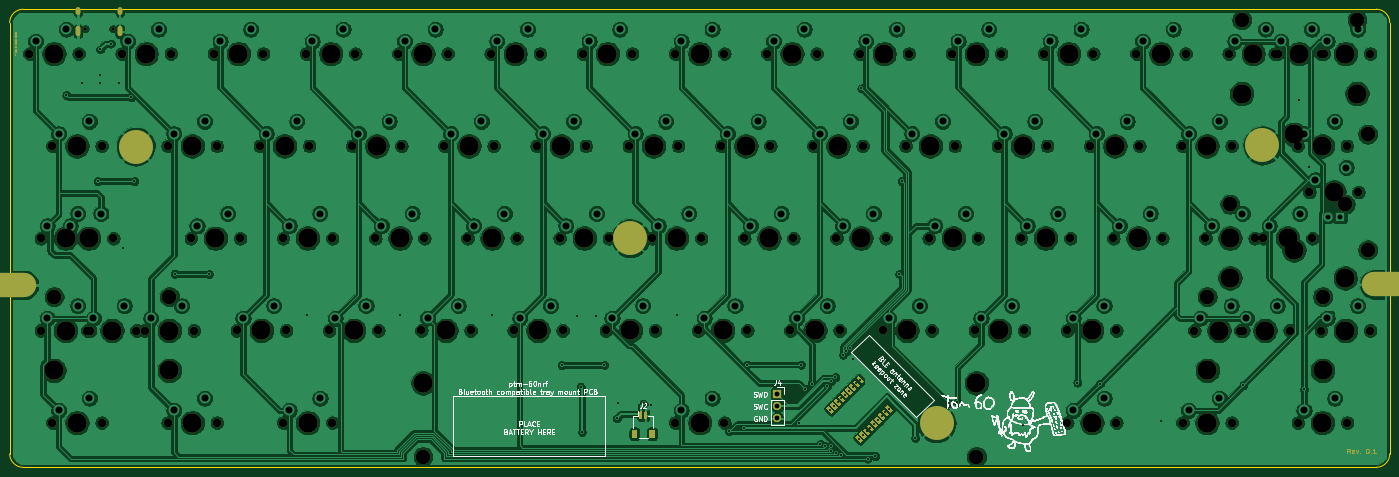
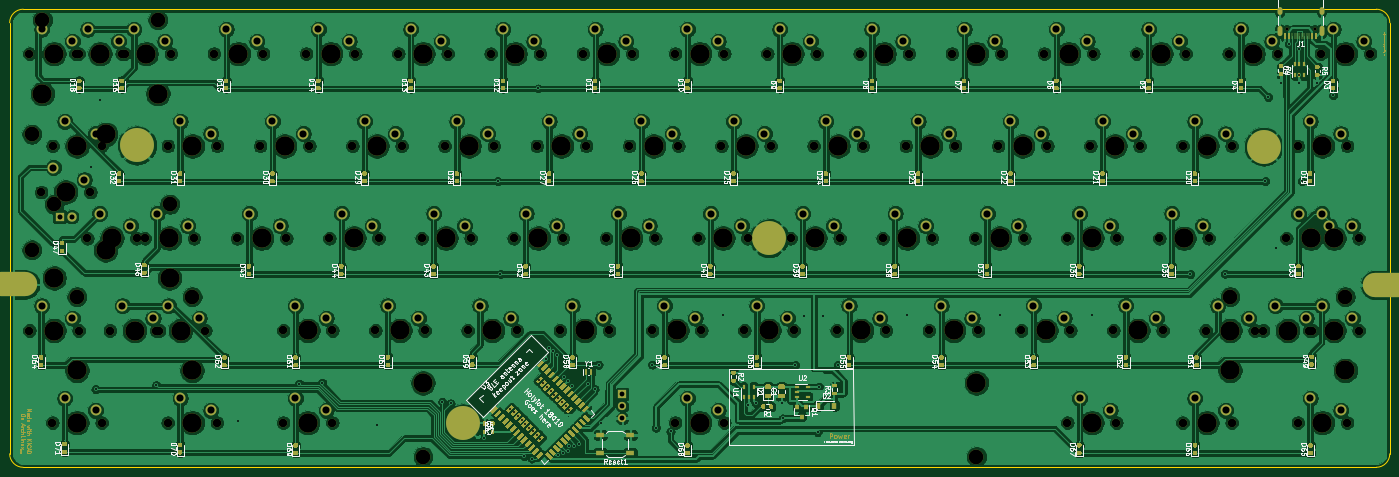
Circuit board: 11 layer files. Board 285.0 x 94.6 mm.
- bottom_copper: ptm-60nrf-B_Cu.gbl (895889 bytes)
- bottom_mask: ptm-60nrf-B_Mask.gbs (87253 bytes)
- paste: ptm-60nrf-B_Paste.gbp (57728 bytes)
- bottom_silk: ptm-60nrf-B_SilkS.gbo (107382 bytes)
- outline: ptm-60nrf-Edge_Cuts.gm1 (986 bytes)
- top_copper: ptm-60nrf-F_Cu.gtl (687595 bytes)
- top_mask: ptm-60nrf-F_Mask.gts (20540 bytes)
- paste: ptm-60nrf-F_Paste.gtp (1859 bytes)
- top_silk: ptm-60nrf-F_SilkS.gto (154245 bytes)
- drill: ptm-60nrf-NPTH.drl (4221 bytes)
- drill: ptm-60nrf-PTH.drl (4537 bytes)

=== bottom_copper: ptm-60nrf-B_Cu.gbl (895889 bytes, source omitted) ===
=== bottom_mask: ptm-60nrf-B_Mask.gbs (87253 bytes, source omitted) ===
=== paste: ptm-60nrf-B_Paste.gbp (57728 bytes, source omitted) ===
=== bottom_silk: ptm-60nrf-B_SilkS.gbo (107382 bytes, source omitted) ===
=== outline: ptm-60nrf-Edge_Cuts.gm1 ===
%TF.GenerationSoftware,KiCad,Pcbnew,5.1.10*%
%TF.CreationDate,2021-06-02T11:04:48+02:00*%
%TF.ProjectId,ptm-60nrf,70746d2d-3630-46e7-9266-2e6b69636164,rev?*%
%TF.SameCoordinates,Original*%
%TF.FileFunction,Profile,NP*%
%FSLAX46Y46*%
G04 Gerber Fmt 4.6, Leading zero omitted, Abs format (unit mm)*
G04 Created by KiCad (PCBNEW 5.1.10) date 2021-06-02 11:04:48*
%MOMM*%
%LPD*%
G01*
G04 APERTURE LIST*
%TA.AperFunction,Profile*%
%ADD10C,0.150000*%
%TD*%
G04 APERTURE END LIST*
D10*
X304171000Y-20899000D02*
X304171000Y-109911000D01*
X301377000Y-18105000D02*
X21965000Y-18105000D01*
X21965000Y-112705000D02*
X301377000Y-112705000D01*
X19171000Y-20899000D02*
X19171000Y-109911000D01*
X21965000Y-112705000D02*
G75*
G02*
X19171000Y-109911000I0J2794000D01*
G01*
X19171000Y-20899000D02*
G75*
G02*
X21965000Y-18105000I2794000J0D01*
G01*
X301377000Y-18105000D02*
G75*
G02*
X304171000Y-20899000I0J-2794000D01*
G01*
X304171000Y-109911000D02*
G75*
G02*
X301377000Y-112705000I-2794000J0D01*
G01*
M02*

=== top_copper: ptm-60nrf-F_Cu.gtl (687595 bytes, source omitted) ===
=== top_mask: ptm-60nrf-F_Mask.gts (20540 bytes, source omitted) ===
=== paste: ptm-60nrf-F_Paste.gtp ===
%TF.GenerationSoftware,KiCad,Pcbnew,5.1.10*%
%TF.CreationDate,2021-06-02T11:04:48+02:00*%
%TF.ProjectId,ptm-60nrf,70746d2d-3630-46e7-9266-2e6b69636164,rev?*%
%TF.SameCoordinates,Original*%
%TF.FileFunction,Paste,Top*%
%TF.FilePolarity,Positive*%
%FSLAX46Y46*%
G04 Gerber Fmt 4.6, Leading zero omitted, Abs format (unit mm)*
G04 Created by KiCad (PCBNEW 5.1.10) date 2021-06-02 11:04:48*
%MOMM*%
%LPD*%
G01*
G04 APERTURE LIST*
G04 APERTURE END LIST*
%TO.C,J2*%
G36*
G01*
X151180000Y-106465001D02*
X151180000Y-105164999D01*
G75*
G02*
X151429999Y-104915000I249999J0D01*
G01*
X152130001Y-104915000D01*
G75*
G02*
X152380000Y-105164999I0J-249999D01*
G01*
X152380000Y-106465001D01*
G75*
G02*
X152130001Y-106715000I-249999J0D01*
G01*
X151429999Y-106715000D01*
G75*
G02*
X151180000Y-106465001I0J249999D01*
G01*
G37*
G36*
G01*
X147580000Y-106465001D02*
X147580000Y-105164999D01*
G75*
G02*
X147829999Y-104915000I249999J0D01*
G01*
X148530001Y-104915000D01*
G75*
G02*
X148780000Y-105164999I0J-249999D01*
G01*
X148780000Y-106465001D01*
G75*
G02*
X148530001Y-106715000I-249999J0D01*
G01*
X147829999Y-106715000D01*
G75*
G02*
X147580000Y-106465001I0J249999D01*
G01*
G37*
G36*
G01*
X150180000Y-102565000D02*
X150180000Y-101315000D01*
G75*
G02*
X150330000Y-101165000I150000J0D01*
G01*
X150630000Y-101165000D01*
G75*
G02*
X150780000Y-101315000I0J-150000D01*
G01*
X150780000Y-102565000D01*
G75*
G02*
X150630000Y-102715000I-150000J0D01*
G01*
X150330000Y-102715000D01*
G75*
G02*
X150180000Y-102565000I0J150000D01*
G01*
G37*
G36*
G01*
X149180000Y-102565000D02*
X149180000Y-101315000D01*
G75*
G02*
X149330000Y-101165000I150000J0D01*
G01*
X149630000Y-101165000D01*
G75*
G02*
X149780000Y-101315000I0J-150000D01*
G01*
X149780000Y-102565000D01*
G75*
G02*
X149630000Y-102715000I-150000J0D01*
G01*
X149330000Y-102715000D01*
G75*
G02*
X149180000Y-102565000I0J150000D01*
G01*
G37*
%TD*%
M02*

=== top_silk: ptm-60nrf-F_SilkS.gto (154245 bytes, source omitted) ===
=== drill: ptm-60nrf-NPTH.drl ===
M48
; DRILL file {KiCad 5.1.10} date Wed Jun  2 11:04:50 2021
; FORMAT={-:-/ absolute / metric / decimal}
; #@! TF.CreationDate,2021-06-02T11:04:50+02:00
; #@! TF.GenerationSoftware,Kicad,Pcbnew,5.1.10
; #@! TF.FileFunction,NonPlated,1,2,NPTH
FMAT,2
METRIC
T1C0.650
T2C1.750
T3C3.048
T4C3.988
%
G90
G05
T1
X34.702Y-22.158
X40.482Y-22.158
T2
X23.241Y-27.305
X25.629Y-65.404
X25.629Y-84.454
X28.004Y-46.354
X28.004Y-103.504
X30.398Y-65.404
X33.401Y-27.305
X35.179Y-84.454
X35.789Y-65.404
X35.789Y-84.454
X38.164Y-46.354
X38.164Y-103.504
X40.558Y-65.404
X42.291Y-27.305
X45.339Y-84.454
X47.053Y-84.455
X51.816Y-46.355
X51.816Y-103.505
X52.451Y-27.305
X56.578Y-65.405
X57.213Y-84.455
X61.341Y-27.305
X61.976Y-46.355
X61.976Y-103.505
X66.083Y-84.449
X66.739Y-65.405
X70.846Y-46.349
X71.501Y-27.305
X75.608Y-65.399
X75.627Y-103.504
X76.243Y-84.449
X80.391Y-27.305
X81.006Y-46.349
X85.133Y-84.449
X85.768Y-65.399
X85.787Y-103.504
X89.896Y-46.349
X90.551Y-27.305
X94.658Y-65.399
X95.293Y-84.449
X99.441Y-27.305
X100.056Y-46.349
X104.183Y-84.449
X104.818Y-65.399
X108.946Y-46.349
X109.601Y-27.305
X113.708Y-65.399
X114.343Y-84.449
X118.491Y-27.305
X119.106Y-46.349
X123.233Y-84.449
X123.868Y-65.399
X127.996Y-46.349
X128.651Y-27.305
X132.758Y-65.399
X133.393Y-84.449
X137.541Y-27.305
X138.156Y-46.349
X142.283Y-84.449
X142.918Y-65.399
X147.046Y-46.349
X147.701Y-27.305
X151.808Y-65.399
X152.443Y-84.449
X156.591Y-27.305
X156.591Y-103.505
X157.206Y-46.349
X161.333Y-84.449
X161.968Y-65.399
X166.096Y-46.349
X166.751Y-27.305
X166.751Y-103.505
X170.858Y-65.399
X171.493Y-84.449
X175.641Y-27.305
X176.256Y-46.349
X180.383Y-84.449
X181.018Y-65.399
X185.146Y-46.349
X185.801Y-27.305
X189.908Y-65.399
X190.543Y-84.449
X194.691Y-27.305
X195.306Y-46.349
X199.433Y-84.449
X200.068Y-65.399
X204.196Y-46.349
X204.851Y-27.305
X208.958Y-65.399
X209.593Y-84.449
X213.741Y-27.305
X214.356Y-46.349
X218.483Y-84.449
X219.118Y-65.399
X223.246Y-46.349
X223.901Y-27.305
X228.008Y-65.399
X228.643Y-84.449
X232.791Y-27.305
X233.406Y-46.349
X237.533Y-84.449
X237.552Y-103.505
X238.168Y-65.399
X242.296Y-46.349
X242.951Y-27.305
X247.058Y-65.399
X247.693Y-84.449
X247.712Y-103.505
X251.841Y-27.305
X252.456Y-46.349
X257.218Y-65.399
X261.346Y-46.349
X261.366Y-103.505
X262.001Y-27.305
X263.779Y-84.455
X266.108Y-65.399
X270.891Y-27.305
X271.506Y-46.349
X271.526Y-103.505
X273.304Y-84.455
X273.939Y-84.455
X276.268Y-65.399
X277.983Y-65.399
X280.416Y-27.305
X281.051Y-27.305
X283.464Y-84.455
X285.146Y-46.349
X285.179Y-103.505
X287.533Y-55.874
X288.143Y-65.399
X289.941Y-27.305
X289.941Y-84.455
X290.576Y-27.305
X295.306Y-46.349
X295.339Y-103.505
X297.693Y-55.874
X300.101Y-27.305
X300.101Y-84.455
T3
X28.353Y-77.469
X52.165Y-77.469
X104.521Y-110.49
X218.821Y-110.49
X266.478Y-77.47
X271.157Y-58.414
X273.59Y-20.32
X290.29Y-77.47
X294.969Y-58.414
X297.402Y-20.32
X299.598Y-43.936
X299.598Y-67.812
T4
X28.321Y-27.305
X28.353Y-92.709
X30.709Y-65.404
X30.709Y-84.454
X33.084Y-46.354
X33.084Y-103.504
X35.478Y-65.404
X40.259Y-84.454
X47.371Y-27.305
X52.133Y-84.455
X52.165Y-92.709
X56.896Y-46.355
X56.896Y-103.505
X61.658Y-65.405
X66.421Y-27.305
X71.163Y-84.449
X75.926Y-46.349
X80.688Y-65.399
X80.707Y-103.504
X85.471Y-27.305
X90.213Y-84.449
X94.976Y-46.349
X99.738Y-65.399
X104.521Y-27.305
X104.521Y-95.25
X109.263Y-84.449
X114.026Y-46.349
X118.788Y-65.399
X123.571Y-27.305
X128.313Y-84.449
X133.076Y-46.349
X137.838Y-65.399
X142.621Y-27.305
X147.363Y-84.449
X152.126Y-46.349
X156.888Y-65.399
X161.671Y-27.305
X161.671Y-103.505
X166.413Y-84.449
X171.176Y-46.349
X175.938Y-65.399
X180.721Y-27.305
X185.463Y-84.449
X190.226Y-46.349
X194.988Y-65.399
X199.771Y-27.305
X204.513Y-84.449
X209.276Y-46.349
X214.038Y-65.399
X218.821Y-27.305
X218.821Y-95.25
X223.563Y-84.449
X228.326Y-46.349
X233.088Y-65.399
X237.871Y-27.305
X242.613Y-84.449
X242.632Y-103.505
X247.376Y-46.349
X252.138Y-65.399
X256.921Y-27.305
X266.426Y-46.349
X266.446Y-103.505
X266.478Y-92.71
X268.859Y-84.455
X271.157Y-73.654
X271.188Y-65.399
X273.59Y-35.56
X275.971Y-27.305
X278.384Y-84.455
X283.063Y-65.399
X284.358Y-43.936
X284.358Y-67.812
X285.496Y-27.305
X290.226Y-46.349
X290.26Y-103.505
X290.29Y-92.71
X292.613Y-55.874
X294.969Y-73.654
X295.021Y-27.305
X295.021Y-84.455
X297.402Y-35.56
T0
M30

=== drill: ptm-60nrf-PTH.drl ===
M48
; DRILL file {KiCad 5.1.10} date Wed Jun  2 11:04:50 2021
; FORMAT={-:-/ absolute / metric / decimal}
; #@! TF.CreationDate,2021-06-02T11:04:50+02:00
; #@! TF.GenerationSoftware,Kicad,Pcbnew,5.1.10
; #@! TF.FileFunction,Plated,1,2,PTH
FMAT,2
METRIC
T1C0.400
T2C0.600
T3C1.000
T4C1.040
T5C1.470
T6C2.499
%
G90
G05
T1
X30.87Y-35.86
X34.17Y-33.32
X37.34Y-53.62
X37.83Y-33.32
X37.846Y-26.416
X37.846Y-31.707
X40.067Y-25.19
X41.65Y-33.33
X42.64Y-67.35
X44.29Y-36.26
X44.91Y-53.61
X53.23Y-72.76
X60.34Y-72.8
X80.62Y-81.35
X99.68Y-81.35
X118.77Y-81.28
X133.15Y-91.6
X136.31Y-81.52
X137.06Y-96.06
X137.35Y-105.43
X140.21Y-81.43
X141.94Y-91.57
X144.526Y-102.616
X144.75Y-99.39
X150.114Y-99.478
X151.638Y-99.822
X156.88Y-81.34
X167.71Y-105.29
X170.73Y-104.55
X171.47Y-91.51
X182.07Y-103.64
X182.57Y-91.54
X183.374Y-96.542
X184.83Y-95.42
X186.58Y-107.9
X187.586Y-108.35
X187.99Y-95.84
X188.573Y-100.818
X188.772Y-108.254
X188.85Y-94.85
X188.862Y-109.25
X189.351Y-100.041
X189.68Y-94.12
X189.862Y-109.715
X190.129Y-99.263
X190.86Y-110.165
X190.907Y-98.485
X191.245Y-89.5
X191.684Y-97.707
X191.97Y-88.772
X192.462Y-96.929
X192.77Y-88.08
X193.24Y-96.152
X193.42Y-90.29
X194.018Y-95.374
X194.584Y-106.829
X194.796Y-94.596
X195.072Y-34.442
X195.361Y-106.051
X196.139Y-105.273
X196.34Y-110.89
X196.917Y-104.495
X197.695Y-103.718
X197.93Y-110.432
X198.473Y-102.94
X199.25Y-102.162
X200.028Y-101.384
X200.806Y-100.606
X202.857Y-72.797
X203.359Y-53.619
X206.15Y-106.65
X213.12Y-99.5
X214.85Y-99.2
X228.36Y-103.92
X239.656Y-95.216
X244.384Y-95.404
X256.95Y-103.09
X273.933Y-95.763
X285.48Y-36.81
X286.45Y-96.579
X287.4Y-50.66
T3
X177.673Y-97.536
X177.673Y-100.076
X177.673Y-102.616
T4
X291.343Y-60.954
X293.883Y-60.954
T5
X24.511Y-24.765
X26.899Y-62.864
X26.899Y-81.914
X29.274Y-43.814
X29.274Y-100.965
X30.861Y-22.225
X31.668Y-62.864
X33.249Y-60.325
X33.249Y-79.374
X35.624Y-41.274
X35.624Y-98.424
X36.449Y-81.914
X38.018Y-60.325
X42.799Y-79.374
X43.561Y-24.765
X48.323Y-81.915
X49.911Y-22.225
X53.086Y-43.815
X53.086Y-100.965
X54.673Y-79.375
X57.848Y-62.865
X59.436Y-41.275
X59.436Y-98.425
X62.611Y-24.765
X64.198Y-60.325
X67.353Y-81.909
X68.961Y-22.225
X72.116Y-43.809
X73.703Y-79.369
X76.878Y-62.859
X76.897Y-100.965
X78.466Y-41.269
X81.661Y-24.765
X83.228Y-60.319
X83.248Y-98.424
X86.403Y-81.909
X88.011Y-22.225
X91.166Y-43.809
X92.753Y-79.369
X95.928Y-62.859
X97.516Y-41.269
X100.711Y-24.765
X102.278Y-60.319
X105.453Y-81.909
X107.061Y-22.225
X110.216Y-43.809
X111.803Y-79.369
X114.978Y-62.859
X116.566Y-41.269
X119.761Y-24.765
X121.328Y-60.319
X124.503Y-81.909
X126.111Y-22.225
X129.266Y-43.809
X130.853Y-79.369
X134.028Y-62.859
X135.616Y-41.269
X138.811Y-24.765
X140.378Y-60.319
X143.553Y-81.909
X145.161Y-22.225
X148.316Y-43.809
X149.903Y-79.369
X153.078Y-62.859
X154.666Y-41.269
X157.861Y-24.765
X157.861Y-100.965
X159.428Y-60.319
X162.603Y-81.909
X164.211Y-22.225
X164.211Y-98.425
X167.366Y-43.809
X168.953Y-79.369
X172.128Y-62.859
X173.716Y-41.269
X176.911Y-24.765
X178.478Y-60.319
X181.653Y-81.909
X183.261Y-22.225
X186.416Y-43.809
X188.003Y-79.369
X191.178Y-62.859
X192.766Y-41.269
X195.961Y-24.765
X197.528Y-60.319
X200.703Y-81.909
X202.311Y-22.225
X205.466Y-43.809
X207.053Y-79.369
X210.228Y-62.859
X211.816Y-41.269
X215.011Y-24.765
X216.578Y-60.319
X219.753Y-81.909
X221.361Y-22.225
X224.516Y-43.809
X226.103Y-79.369
X229.278Y-62.859
X230.866Y-41.269
X234.061Y-24.765
X235.628Y-60.319
X238.803Y-81.909
X238.822Y-100.965
X240.411Y-22.225
X243.566Y-43.809
X245.153Y-79.369
X245.172Y-98.425
X248.328Y-62.859
X249.916Y-41.269
X253.111Y-24.765
X254.678Y-60.319
X259.461Y-22.225
X262.616Y-43.809
X262.636Y-100.965
X265.049Y-81.915
X267.378Y-62.859
X268.966Y-41.269
X268.986Y-98.425
X271.399Y-79.375
X272.161Y-24.765
X273.728Y-60.319
X274.574Y-81.915
X278.511Y-22.225
X279.253Y-62.859
X280.924Y-79.375
X281.686Y-24.765
X285.603Y-60.319
X286.416Y-43.809
X286.45Y-100.965
X288.036Y-22.225
X288.803Y-53.334
X291.211Y-24.765
X291.211Y-81.915
X292.766Y-41.269
X292.799Y-98.425
X295.153Y-50.794
X297.561Y-22.225
X297.561Y-79.375
T2
G00X33.272Y-18.208
M15
G01X33.272Y-18.808
M16
G05
G00X33.272Y-22.138
M15
G01X33.272Y-23.238
M16
G05
G00X41.912Y-18.208
M15
G01X41.912Y-18.808
M16
G05
G00X41.912Y-22.138
M15
G01X41.912Y-23.238
M16
G05
T6
G00X17.435Y-75.057
M15
G01X21.935Y-75.057
M16
G05
G00X43.961Y-46.482
M15
G01X46.463Y-46.482
M16
G05
G00X146.096Y-65.405
M15
G01X148.598Y-65.405
M16
G05
G00X209.315Y-103.632
M15
G01X211.817Y-103.632
M16
G05
G00X276.625Y-46.228
M15
G01X279.127Y-46.228
M16
G05
G00X301.153Y-74.93
M15
G01X305.653Y-74.93
M16
G05
T0
M30

